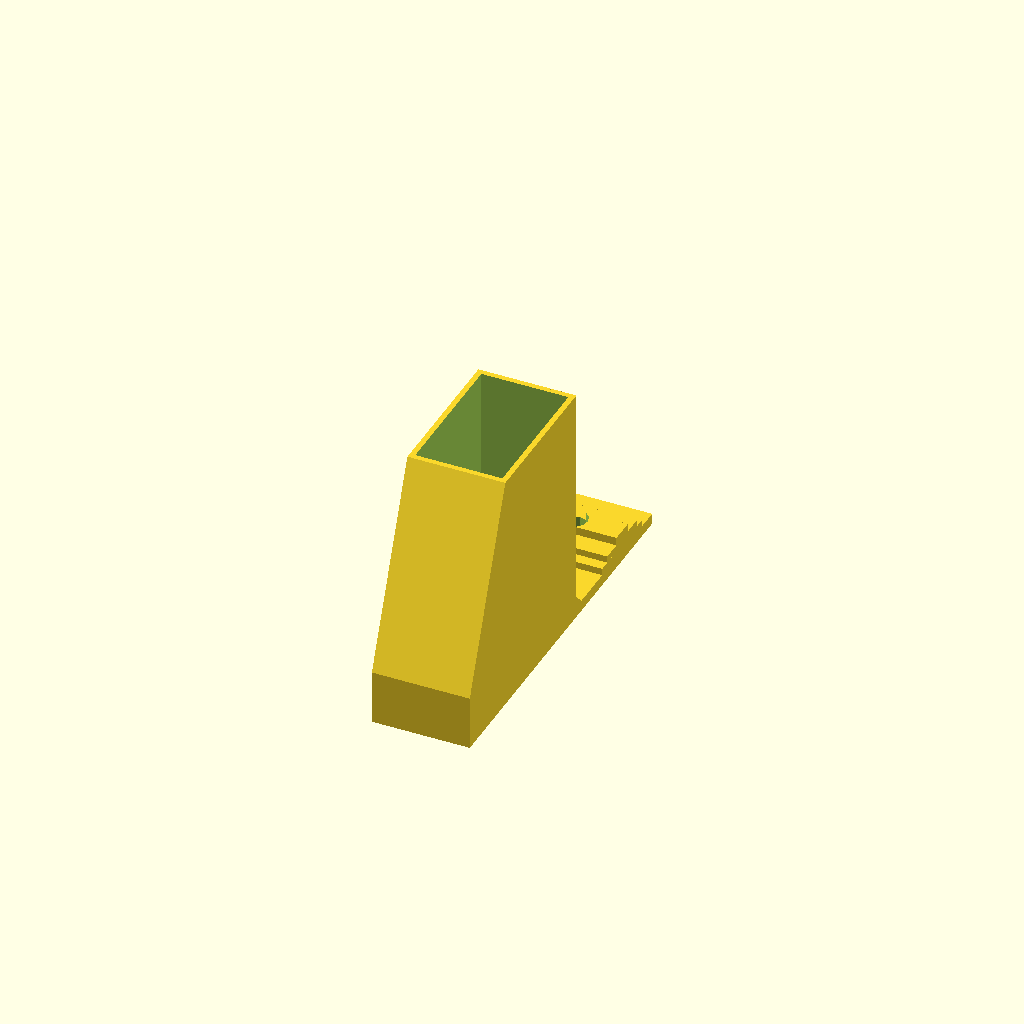
Cell 1 — every parameter at its default value.
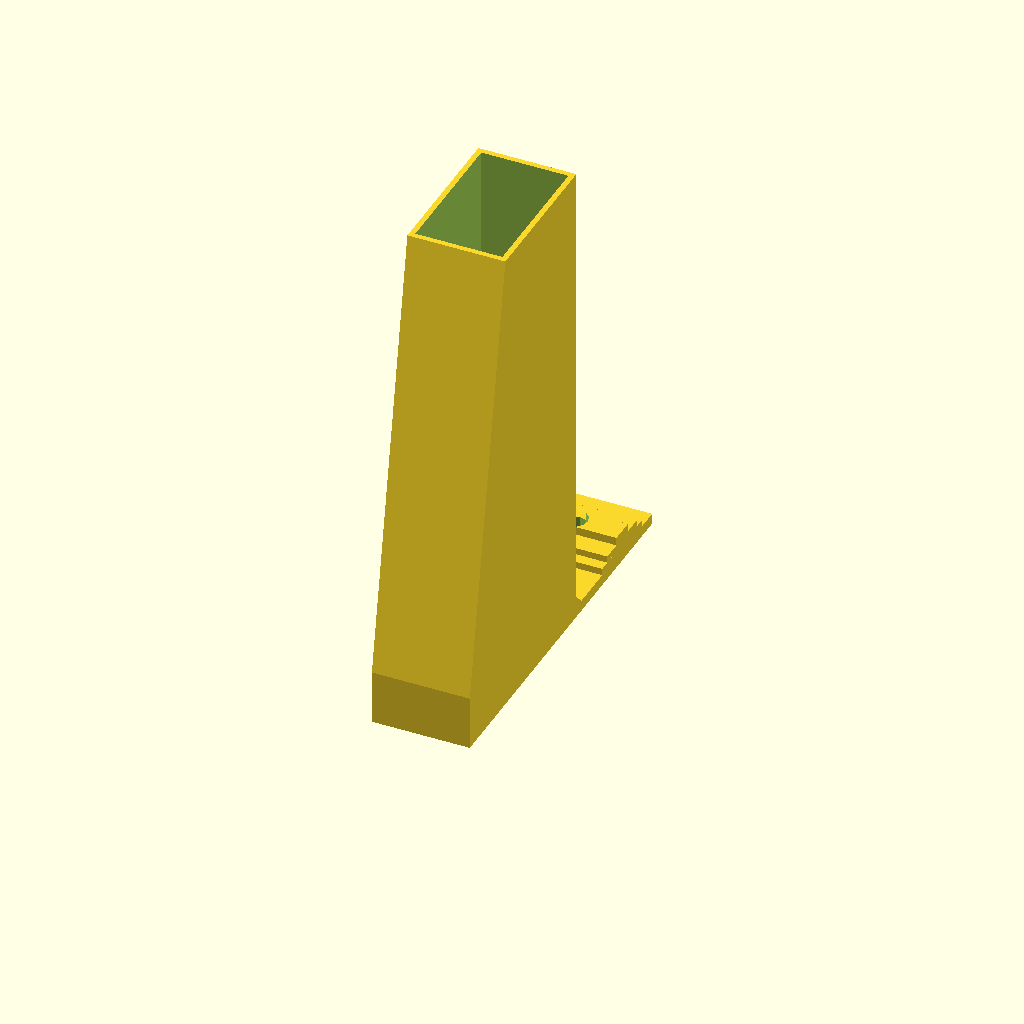
Cell 2: h = 90 (everything else at default).
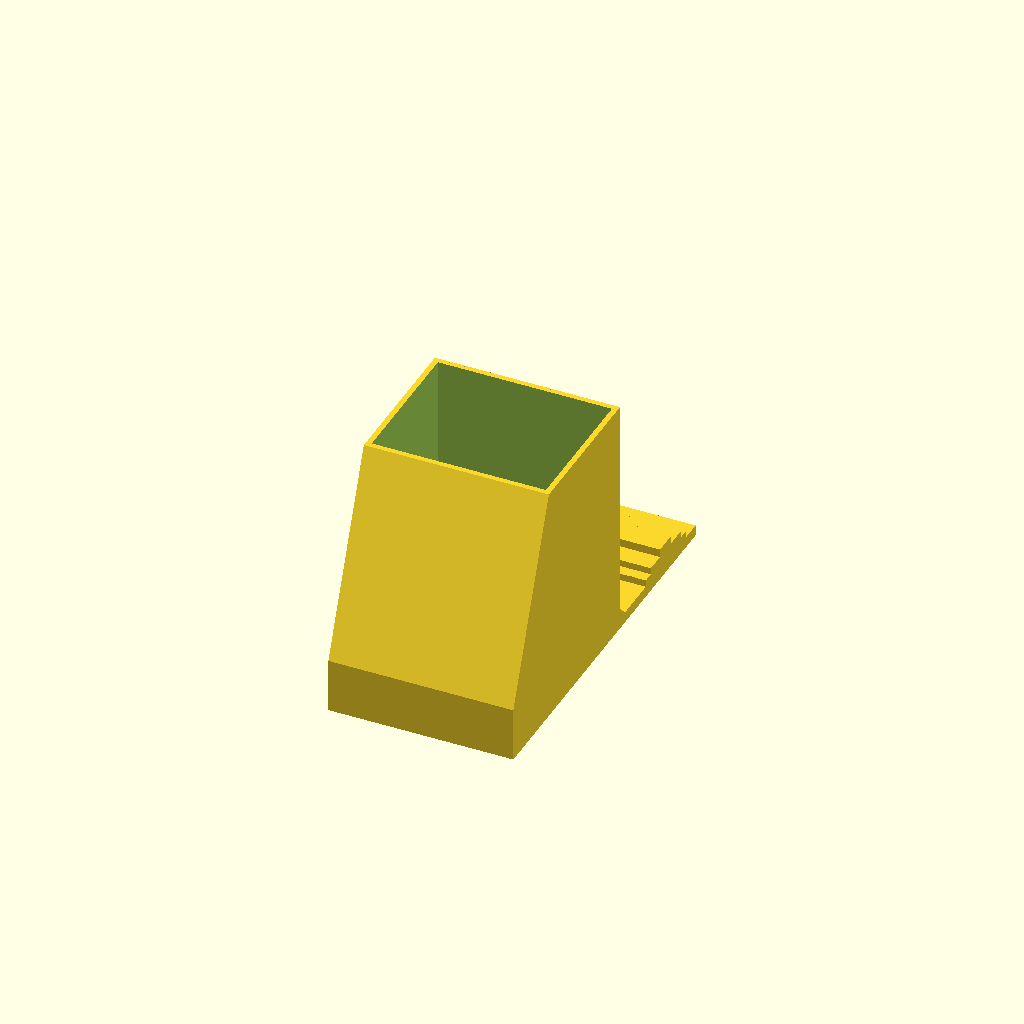
Cell 3: w = 32 (everything else at default).
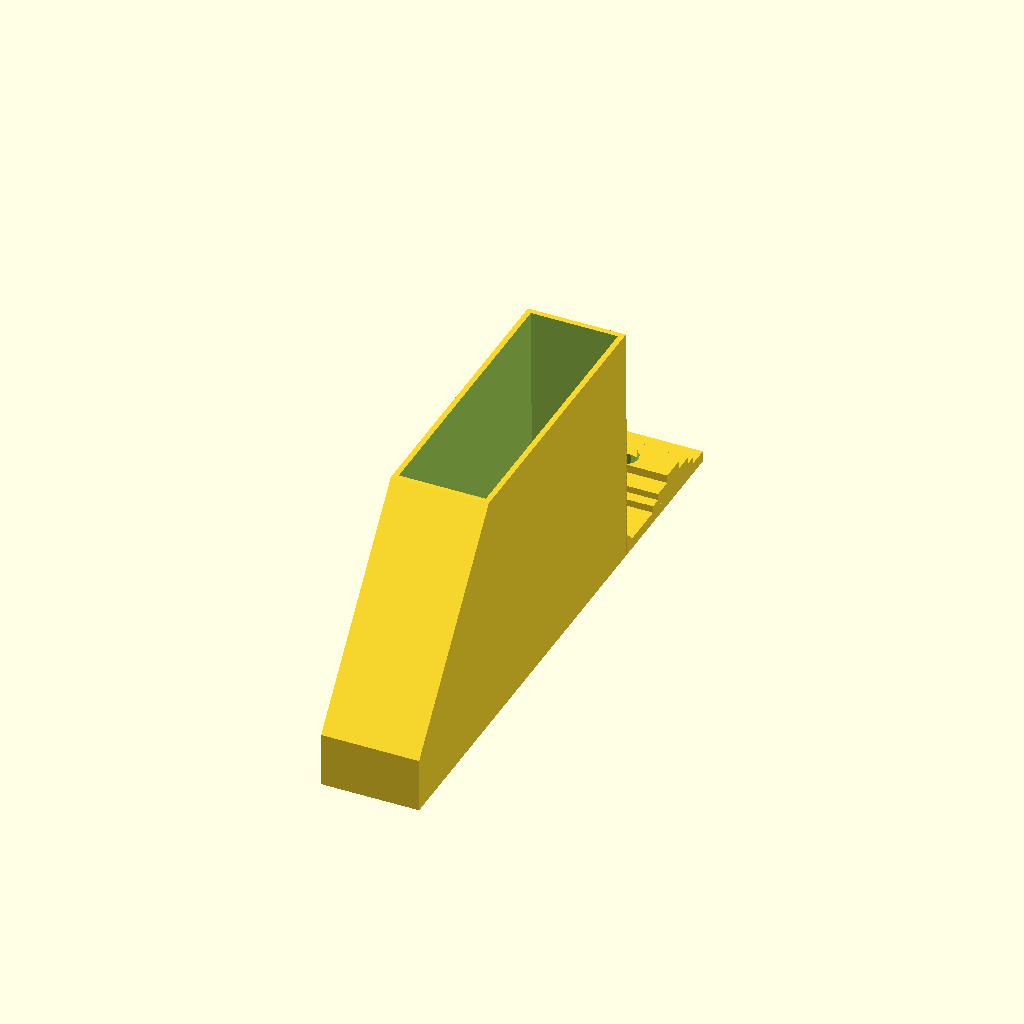
Cell 4 — l set to 80, the other parameters unchanged.
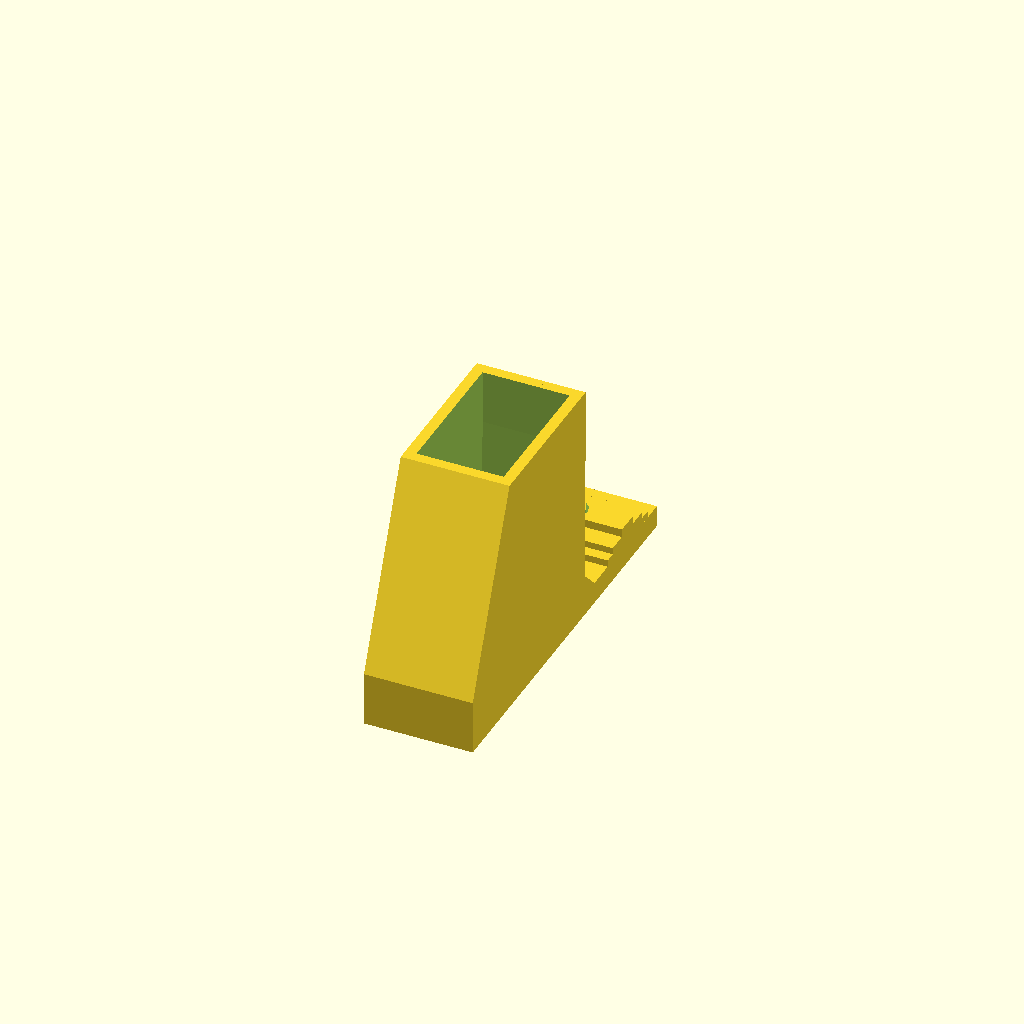
Cell 5 — t set to 2, the other parameters unchanged.
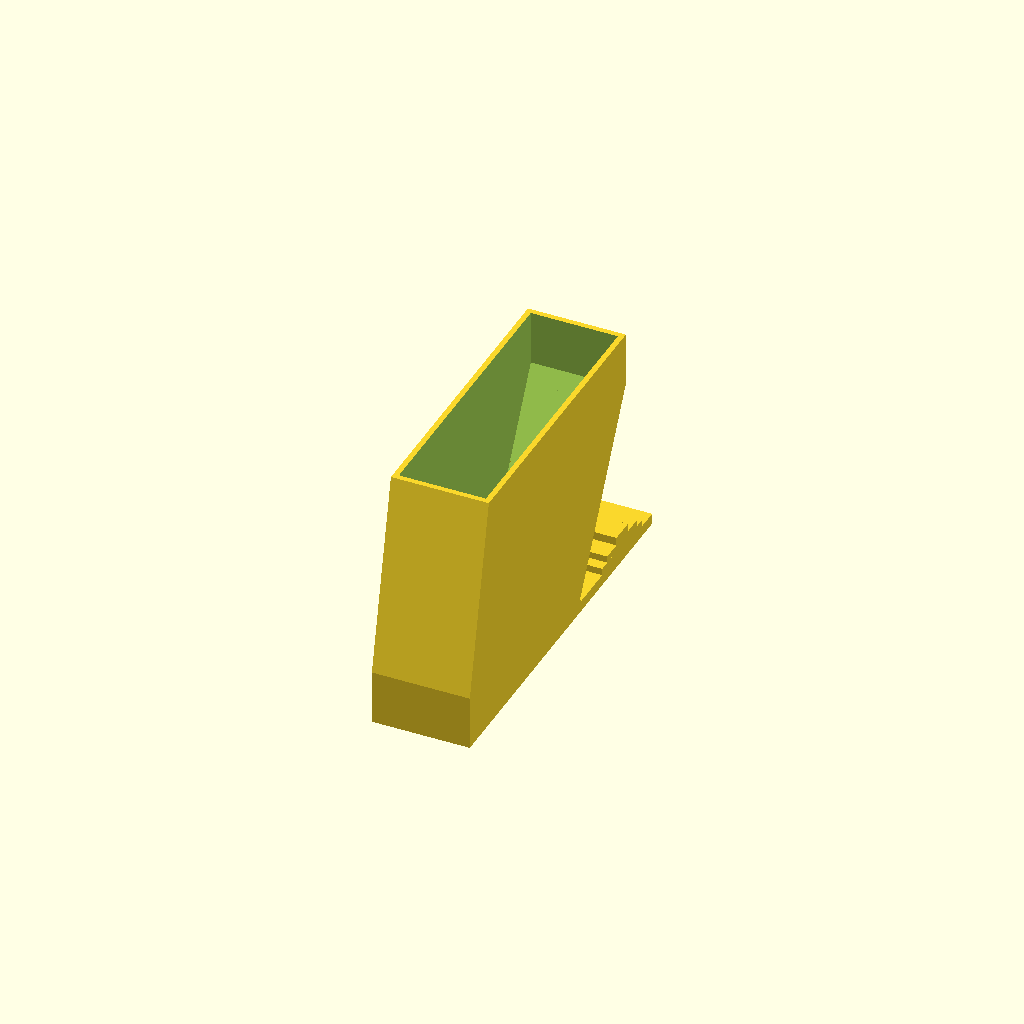
Cell 6 — o set to 1.3, the other parameters unchanged.
One fixed orthographic camera (rotation 55°, 0°, 25°; colour scheme Cornfield) for every cell.
The OpenSCAD source (scadFiles/265663/497027.scad):


h = 45;

w = 16;

l = 40;

t = 1.0;

o = 0.65;



c = 0.3;

b = 27.5+c*2;

s = 5;



difference()

{

	hull()

	{

		translate( [ 0, 0, 5 ] )

		cube( [ w+t*2, l+t*2, 10 ], center = true );

		translate( [ 0, (l*o+t*2)/4, h-5 ] )

		cube( [ w+t*2, l*o+t*2, 10 ], center = true );

	}

	hull()

	{

		translate( [ 0, 0, 4.9 ] )

		cube( [ w+t*0, l+t*0, 10.2 ], center = true );

		translate( [ 0, (l*o+t*2)/4, h-5 ] )

		cube( [ w+t*0, l*o+t*0, 10.1 ], center = true );

	}

}

 

difference()

{

	translate( [ 0, l/2+b/2+s, t+t ] )

	{

		translate( [ 0, 0, +1.5 ] )

			cube( [ w+t*2, 4.5, 5 ], center = true );



		translate( [ 0,0, 0.75 ] )

			cube( [ w+t*2, 12-c, 1+2.5 ], center = true );



		translate( [ 0,0, 0.15 ] )

			cube( [ w+t*2, 16-c, 1+1.25 ], center = true );



		translate( [ 0,-s/2-1, -t ] )

			cube( [ w+t*2, b+s-2-t/2, t*2 ], center = true );



	}

	translate( [ 0, l/2+b/2+s, 0 ] )

		cylinder( r = 2.65, h = 100, center = true, $fn = 12 );

}



	translate( [ 0, t+l/2, t*2 ] )

		intersection()

		{

		rotate( [ 0, 90, 0 ] ) 

			cylinder( r = t*2, h = w+t*2, center = true, $fn = 4 );

		translate( [ 0, 5, 0 ] )

			cube( [ 100, 10+t/2, 100 ], center = true );

		}
Parameter table extracted from the source (name, type, default, range or options):
h: number, default 45
w: number, default 16
l: number, default 40
t: number, default 1
o: number, default 0.65
c: number, default 0.3
s: number, default 5
